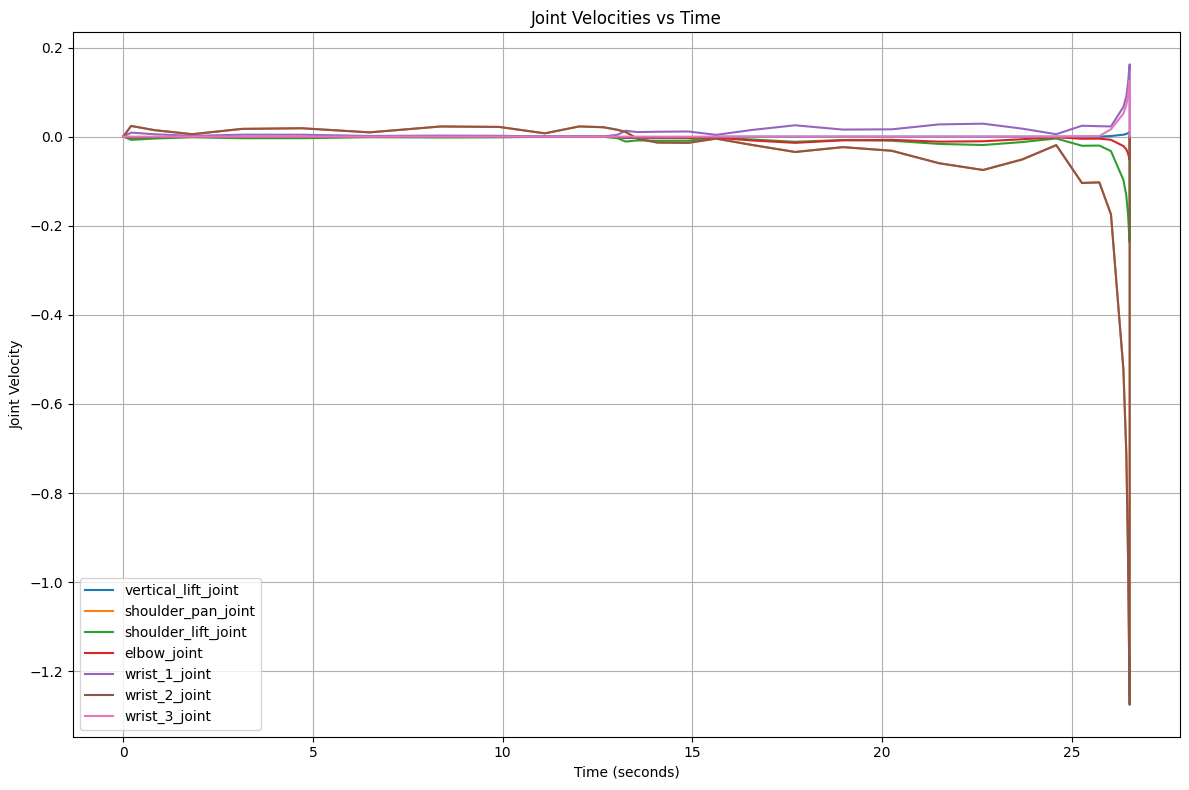

Source data for this figure (header and first rows):
time, vertical_lift_joint, shoulder_pan_joint, shoulder_lift_joint, elbow_joint, wrist_1_joint, wrist_2_joint, wrist_3_joint
0.000000, 0.000000, 0.000000, 0.000000, 0.000000, 0.000000, 0.000000, 0.000000
0.209, -0.002556, 0.02407, -0.007202, -0.001822, 0.009049, 0.02407, -0.000032
0.8285, -0.001492, 0.01447, -0.004224, -0.001062, 0.005300, 0.01447, -0.000019
1.82, -0.000475, 0.005486, -0.001381, -0.000336, 0.001722, 0.005486, -0.000006
3.133, -0.001183, 0.01741, -0.003560, -0.000830, 0.004404, 0.01741, -0.000018
4.708, -0.001156, 0.01881, -0.003520, -0.000809, 0.004343, 0.01881, -0.000019
6.492, -0.000403, 0.009579, -0.001270, -0.000279, 0.001555, 0.009579, -0.000009
8.366, -0.000597, 0.0228, -0.001934, -0.000410, 0.002355, 0.0228, -0.000018
9.909, -0.000481, 0.02181, -0.001570, -0.000329, 0.001910, 0.02181, -0.000017
11.11, -0.000094, 0.007407, -0.000310, -0.000064, 0.000377, 0.007407, -0.000005
12.02, -0.000138, 0.02289, -0.000456, -0.000092, 0.000556, 0.02289, -0.000015
12.65, -0.000111, 0.02113, -0.000367, -0.000074, 0.000448, 0.02113, -0.000014
13.03, -0.001004, 0.01541, -0.003409, -0.000696, 0.004109, 0.01541, -0.000010
13.24, -0.003249, 0.01066, -0.01104, -0.002255, 0.0133, 0.01066, -0.000007
13.55, -0.002509, -0.004399, -0.008543, -0.001742, 0.01028, -0.004399, 0.000003
14.08, -0.002520, -0.01325, -0.009116, -0.001857, 0.01097, -0.01325, 0.000009
14.9, -0.002354, -0.0139, -0.009052, -0.002558, 0.01161, -0.0139, 0.000009
15.63, -0.000095, -0.004424, -0.001735, -0.002241, 0.003975, -0.004424, 0.000003
16.56, -0.000001, -0.01849, -0.006378, -0.008569, 0.01494, -0.01849, 0.000013
17.71, 0.000000, -0.03443, -0.01154, -0.01396, 0.02549, -0.03443, 0.000025
18.97, 0.000000, -0.02355, -0.007626, -0.008201, 0.01582, -0.02355, 0.000018
20.26, 0.000000, -0.03175, -0.009196, -0.007268, 0.01645, -0.03175, 0.000029
21.51, 0.000000, -0.05975, -0.01633, -0.0112, 0.0275, -0.05975, 0.000059
22.67, 0.000000, -0.07489, -0.01879, -0.01038, 0.0291, -0.07489, 0.000089
23.7, 0.000000, -0.05113, -0.01215, -0.005797, 0.01789, -0.05113, 0.000069
24.59, 0.000000, -0.01902, -0.004067, -0.001396, 0.005429, -0.01902, 0.000039
25.27, 0.000034, -0.104, -0.02047, -0.004785, 0.02452, -0.104, 0.000754
25.73, 0.000073, -0.1027, -0.02004, -0.004535, 0.0234, -0.1027, 0.001200
26.04, 0.001396, -0.1744, -0.03247, -0.007050, 0.02293, -0.1744, 0.01663
26.24, 0.003202, -0.3874, -0.07202, -0.01563, 0.04964, -0.3874, 0.03811
26.36, 0.004355, -0.5227, -0.09714, -0.02108, 0.06652, -0.5227, 0.05183
26.44, 0.005931, -0.7118, -0.1323, -0.02871, 0.09058, -0.7118, 0.07058
26.49, 0.007826, -0.9392, -0.1745, -0.03788, 0.1195, -0.9392, 0.09313
26.51, 0.009477, -1.137, -0.2114, -0.04587, 0.1447, -1.137, 0.1128
26.52, 0.01036, -1.244, -0.2312, -0.05017, 0.1583, -1.244, 0.1234
26.53, 0.01063, -1.275, -0.237, -0.05143, 0.1623, -1.275, 0.1264
26.53, 0.000000, 0.000000, 0.000000, 0.000000, 0.000000, 0.000000, 0.000000
